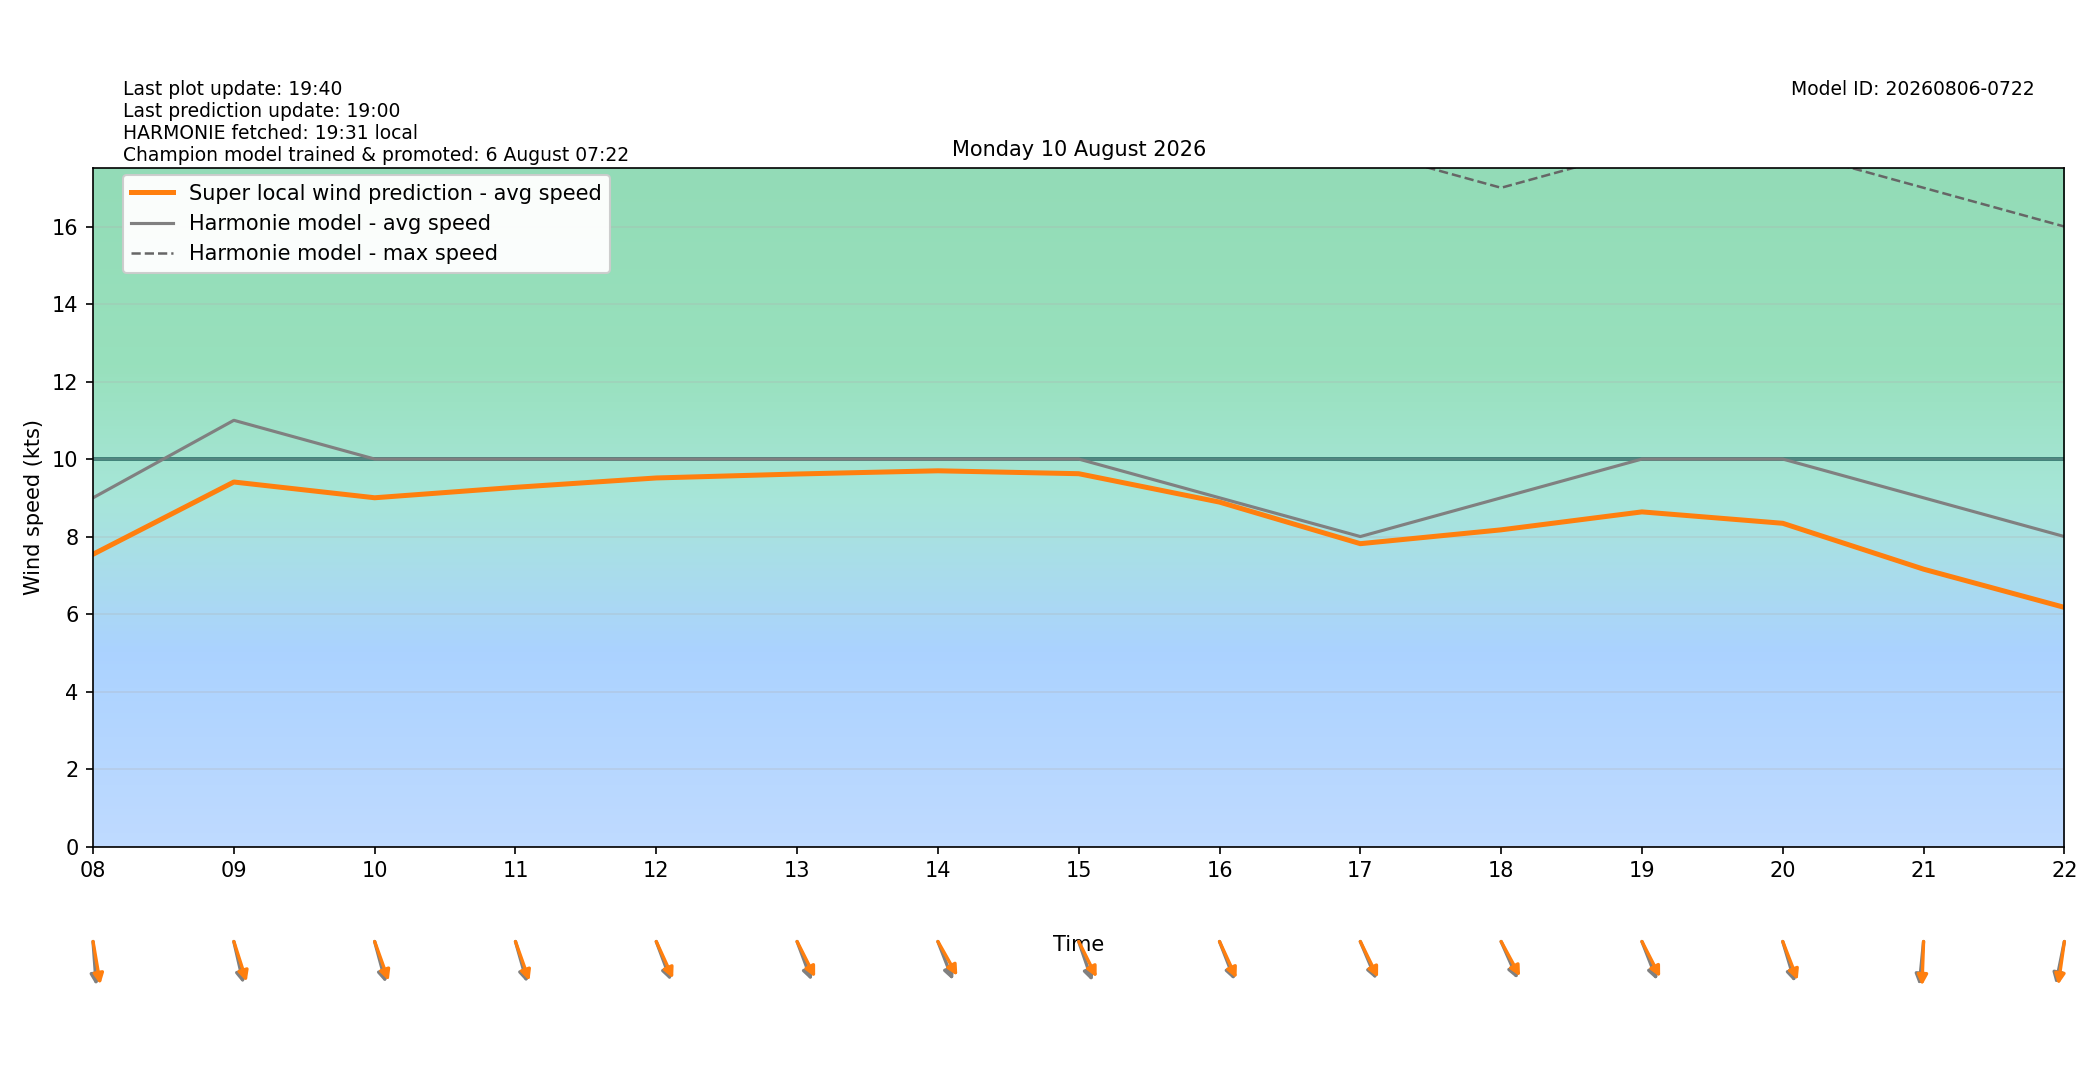

Data behind this chart, as committed beside it:
target_time_utc, target_time_local, hour_utc, hour_local, forecast_wind_speed, forecast_wind_min, forecast_wind_max, lstm_pred_wind_speed, delta_speed_lstm_minus_forecast, forecast_wind_dir_deg, lstm_pred_wind_dir_deg, delta_dir_lstm_minus_forecast
2026-08-09T22:00:00Z, 2026-08-10T00:00:00+0200, 22, 00, 6.0, 6.0, 9.0, 4.525, -1.475, 197.0, 194.3, -2.746
2026-08-09T23:00:00Z, 2026-08-10T01:00:00+0200, 23, 01, 5.0, 5.0, 9.0, 4.029, -0.9712, 197.0, 191.5, -5.498
2026-08-10T00:00:00Z, 2026-08-10T02:00:00+0200, 00, 02, 6.0, 6.0, 9.0, 4.347, -1.653, 183.0, 176.6, -6.431
2026-08-10T01:00:00Z, 2026-08-10T03:00:00+0200, 01, 03, 5.0, 5.0, 9.0, 4.426, -0.5745, 211.0, 204.8, -6.197
2026-08-10T02:00:00Z, 2026-08-10T04:00:00+0200, 02, 04, 5.0, 5.0, 8.0, 4.438, -0.5622, 240.0, 234.5, -5.539
2026-08-10T03:00:00Z, 2026-08-10T05:00:00+0200, 03, 05, 7.0, 7.0, 12.0, 6.179, -0.8211, 260.0, 255.2, -4.814
2026-08-10T04:00:00Z, 2026-08-10T06:00:00+0200, 04, 06, 6.0, 6.0, 11.0, 5.283, -0.7169, 288.0, 281, -6.99
2026-08-10T05:00:00Z, 2026-08-10T07:00:00+0200, 05, 07, 9.0, 9.0, 15.0, 7.322, -1.678, 336.0, 329.1, -6.857
2026-08-10T06:00:00Z, 2026-08-10T08:00:00+0200, 06, 08, 9.0, 9.0, 19.0, 7.543, -1.457, 354.0, 346.4, -7.6
2026-08-10T07:00:00Z, 2026-08-10T09:00:00+0200, 07, 09, 11.0, 11.0, 21.0, 9.407, -1.593, 342.0, 335.5, -6.458
2026-08-10T08:00:00Z, 2026-08-10T10:00:00+0200, 08, 10, 10.0, 10.0, 20.0, 9.001, -0.999, 339.0, 333.1, -5.946
2026-08-10T09:00:00Z, 2026-08-10T11:00:00+0200, 09, 11, 10.0, 10.0, 21.0, 9.271, -0.7294, 338.0, 333.2, -4.782
2026-08-10T10:00:00Z, 2026-08-10T12:00:00+0200, 10, 12, 10.0, 10.0, 20.0, 9.512, -0.488, 332.0, 327, -4.974
2026-08-10T11:00:00Z, 2026-08-10T13:00:00+0200, 11, 13, 10.0, 10.0, 20.0, 9.614, -0.3857, 332.0, 324.3, -7.69
2026-08-10T12:00:00Z, 2026-08-10T14:00:00+0200, 12, 14, 10.0, 10.0, 20.0, 9.697, -0.3031, 331.0, 321.2, -9.839
2026-08-10T13:00:00Z, 2026-08-10T15:00:00+0200, 13, 15, 10.0, 10.0, 20.0, 9.622, -0.3781, 334.0, 324.6, -9.426
2026-08-10T14:00:00Z, 2026-08-10T16:00:00+0200, 14, 16, 9.0, 9.0, 20.0, 8.889, -0.111, 331.0, 326.7, -4.257
2026-08-10T15:00:00Z, 2026-08-10T17:00:00+0200, 15, 17, 8.0, 8.0, 18.0, 7.816, -0.1838, 329.0, 325.1, -3.888
2026-08-10T16:00:00Z, 2026-08-10T18:00:00+0200, 16, 18, 9.0, 9.0, 17.0, 8.173, -0.8267, 328.0, 322.4, -5.585
2026-08-10T17:00:00Z, 2026-08-10T19:00:00+0200, 17, 19, 10.0, 10.0, 18.0, 8.637, -1.363, 331.0, 324, -7.033
2026-08-10T18:00:00Z, 2026-08-10T20:00:00+0200, 18, 20, 10.0, 10.0, 18.0, 8.342, -1.658, 337.0, 331.2, -5.788
2026-08-10T19:00:00Z, 2026-08-10T21:00:00+0200, 19, 21, 9.0, 9.0, 17.0, 7.158, -1.842, 8.0, 2.885, -5.115
2026-08-10T20:00:00Z, 2026-08-10T22:00:00+0200, 20, 22, 8.0, 8.0, 16.0, 6.172, -1.828, 16.0, 11.47, -4.525
2026-08-10T21:00:00Z, 2026-08-10T23:00:00+0200, 21, 23, 8.0, 8.0, 15.0, 5.662, -2.338, 24.0, 18.9, -5.105
